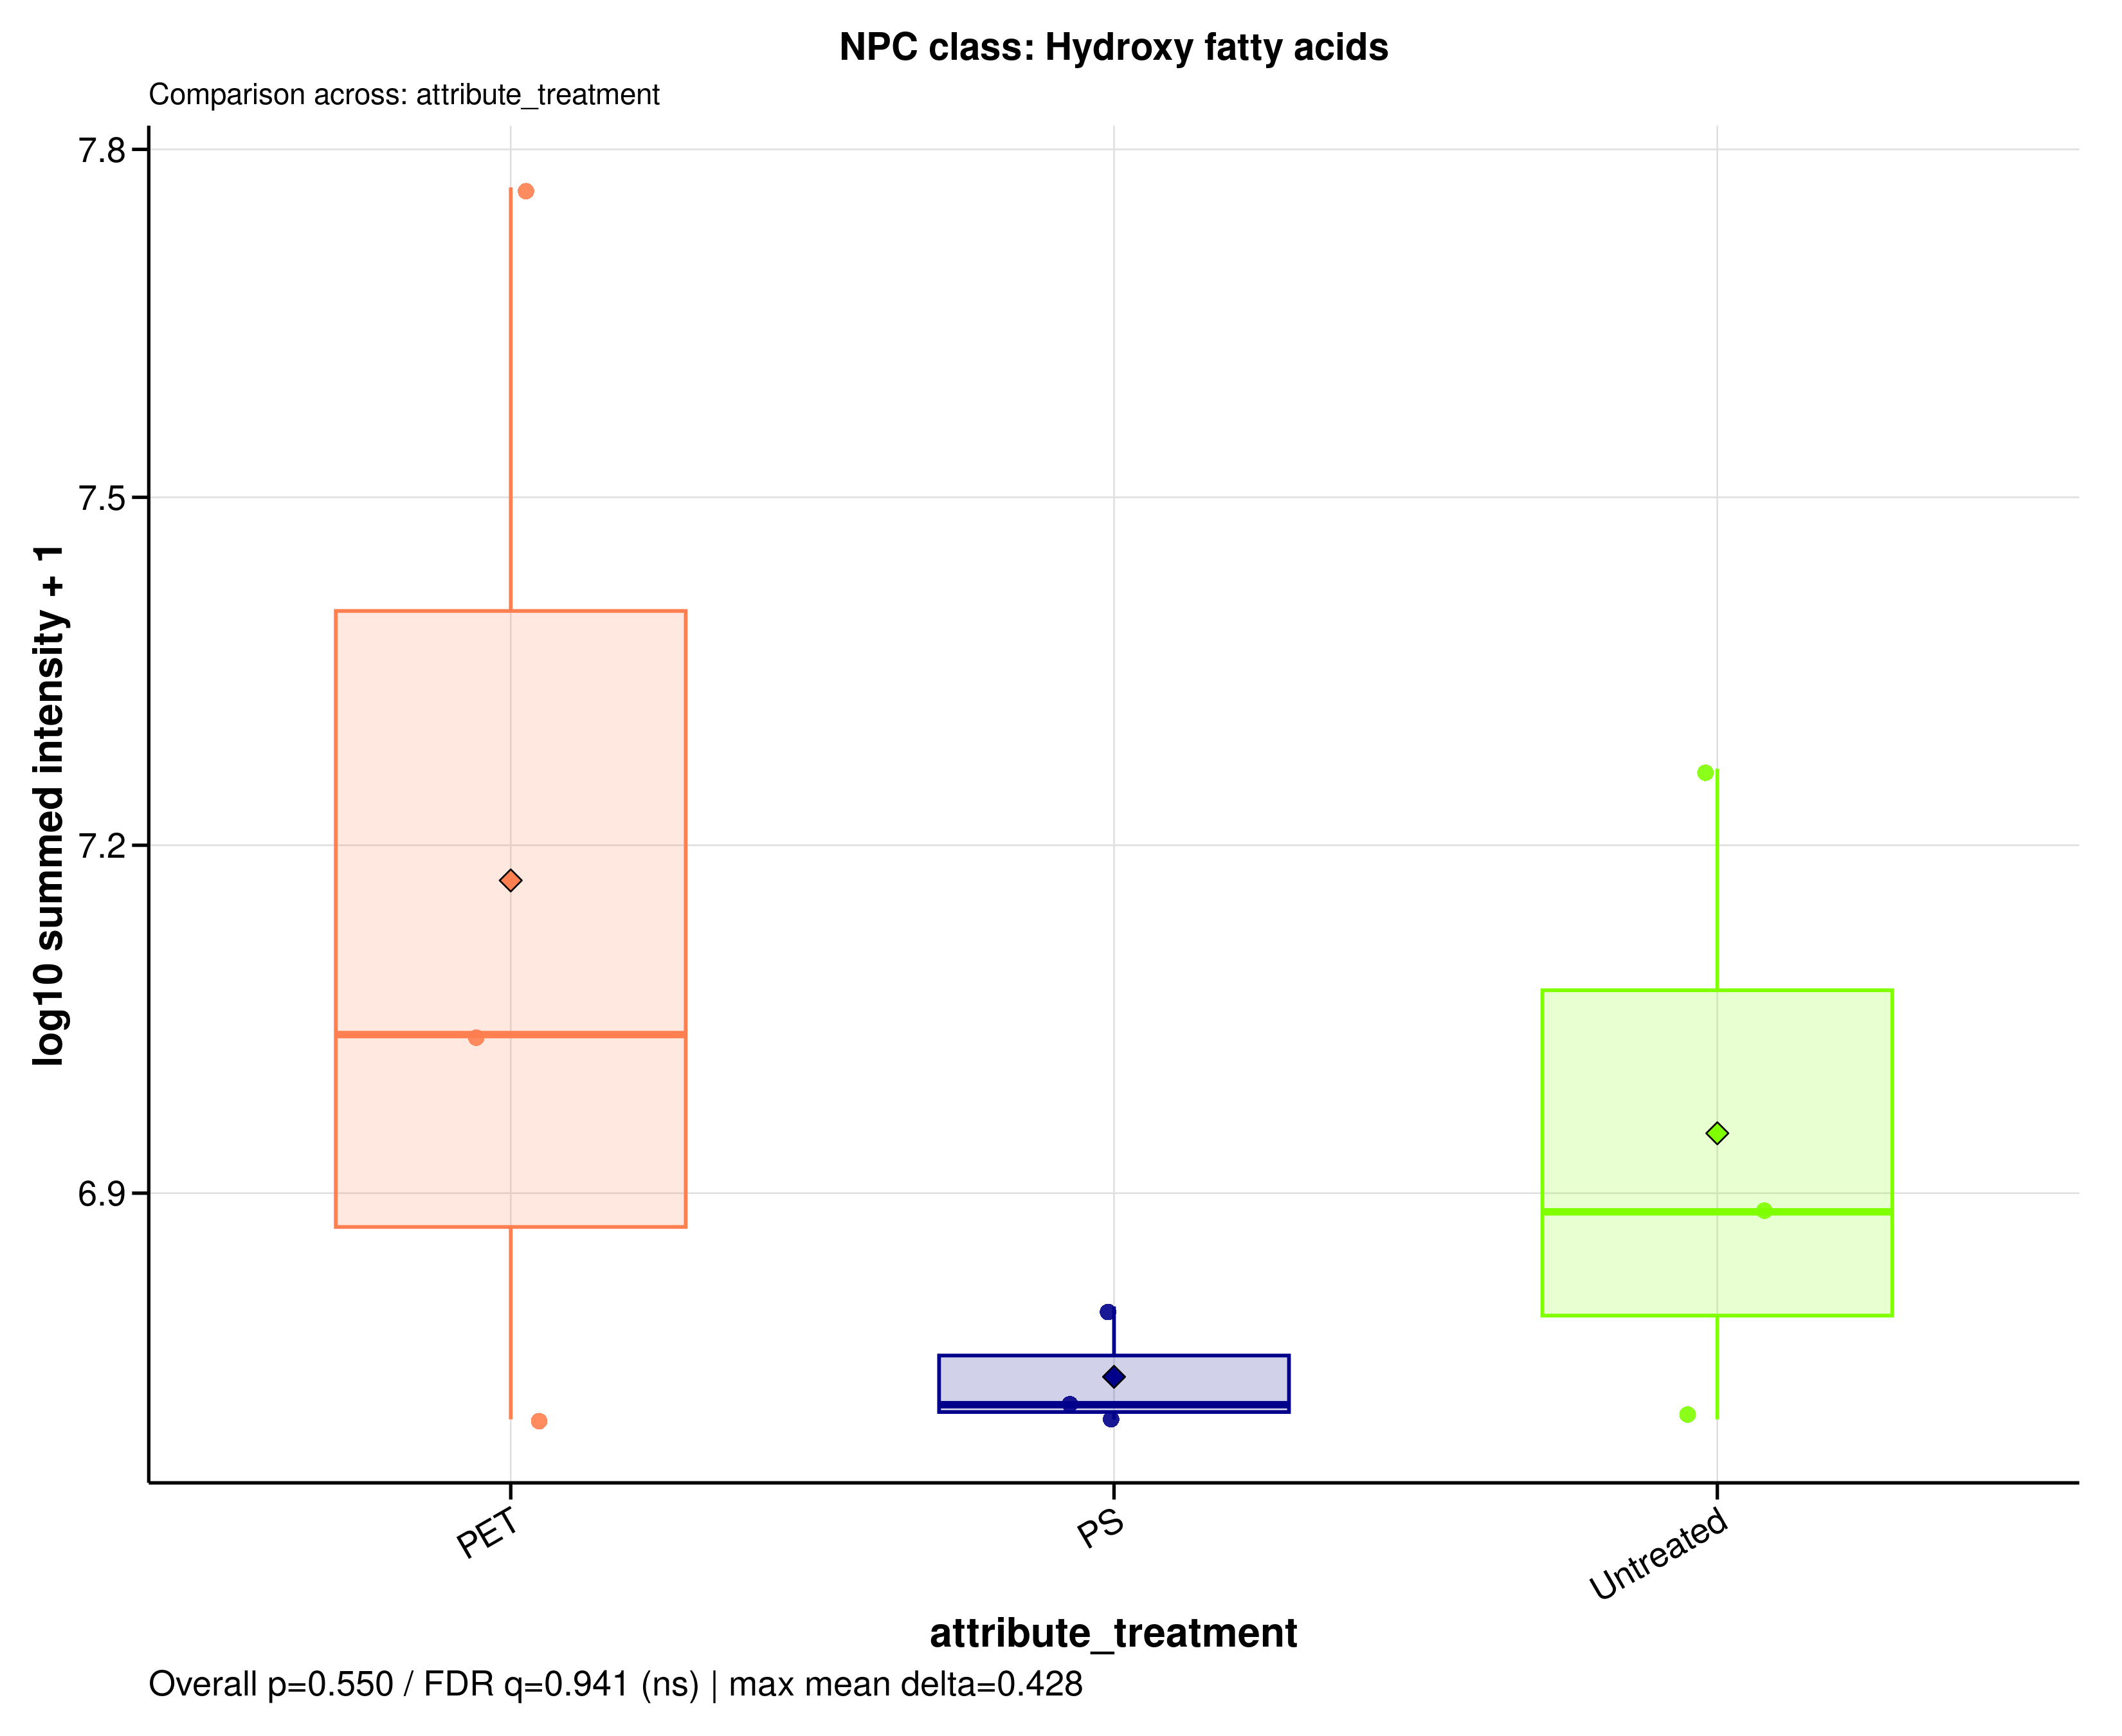

Values plotted in this chart, from the file beside it:
sample_id	group	data_source	npc_level	npc_term	npc_label	npc_plot_label	npc_pathway	npc_superclass	npc_class	n_features	summed_intensity	plot_intensity	npc_overall_test	npc_overall_p_value	npc_overall_q_value	npc_overall_significance	npc_max_mean_difference	npc_max_median_difference
MDM_160526_PET100	PET	raw	class	Hydroxy fatty acids	NPC class: Hydroxy fatty acids	Hydroxy fatty acids	Fatty acids	Fatty Acids and Conjugates	Hydroxy fatty acids	5	5069368	6.705	kruskal_wallis	0.5501	0.9408	ns	0.428	0.3191
MDM_160526_PS100	PS	raw	class	Hydroxy fatty acids	NPC class: Hydroxy fatty acids	Hydroxy fatty acids	Fatty acids	Fatty Acids and Conjugates	Hydroxy fatty acids	5	5069368	6.705	kruskal_wallis	0.5501	0.9408	ns	0.428	0.3191
MDM_160526_untreated	Untreated	raw	class	Hydroxy fatty acids	NPC class: Hydroxy fatty acids	Hydroxy fatty acids	Fatty acids	Fatty Acids and Conjugates	Hydroxy fatty acids	5	5069368	6.705	kruskal_wallis	0.5501	0.9408	ns	0.428	0.3191
MDM_A_190626_PET100	PET	raw	class	Hydroxy fatty acids	NPC class: Hydroxy fatty acids	Hydroxy fatty acids	Fatty acids	Fatty Acids and Conjugates	Hydroxy fatty acids	5	58512350	7.767	kruskal_wallis	0.5501	0.9408	ns	0.428	0.3191
MDM_A_190626_PS100	PS	raw	class	Hydroxy fatty acids	NPC class: Hydroxy fatty acids	Hydroxy fatty acids	Fatty acids	Fatty Acids and Conjugates	Hydroxy fatty acids	5	5219339	6.718	kruskal_wallis	0.5501	0.9408	ns	0.428	0.3191
MDM_A_190626_untreated	Untreated	raw	class	Hydroxy fatty acids	NPC class: Hydroxy fatty acids	Hydroxy fatty acids	Fatty acids	Fatty Acids and Conjugates	Hydroxy fatty acids	5	18451437	7.266	kruskal_wallis	0.5501	0.9408	ns	0.428	0.3191
MDM_B_190626_PET100	PET	raw	class	Hydroxy fatty acids	NPC class: Hydroxy fatty acids	Hydroxy fatty acids	Fatty acids	Fatty Acids and Conjugates	Hydroxy fatty acids	5	10883116	7.037	kruskal_wallis	0.5501	0.9408	ns	0.428	0.3191
MDM_B_190626_PS100	PS	raw	class	Hydroxy fatty acids	NPC class: Hydroxy fatty acids	Hydroxy fatty acids	Fatty acids	Fatty Acids and Conjugates	Hydroxy fatty acids	5	6343927	6.802	kruskal_wallis	0.5501	0.9408	ns	0.428	0.3191
MDM_B_190626_untreated	Untreated	raw	class	Hydroxy fatty acids	NPC class: Hydroxy fatty acids	Hydroxy fatty acids	Fatty acids	Fatty Acids and Conjugates	Hydroxy fatty acids	5	7654227	6.884	kruskal_wallis	0.5501	0.9408	ns	0.428	0.3191
